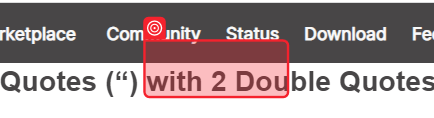
Task: This is a ARP that operate on RSI
Workflow: StarHangarItemCheckProcess

Step 1 [try]: SearchedElement on the link in window 'Marketplace Product List' (chrome.exe)
